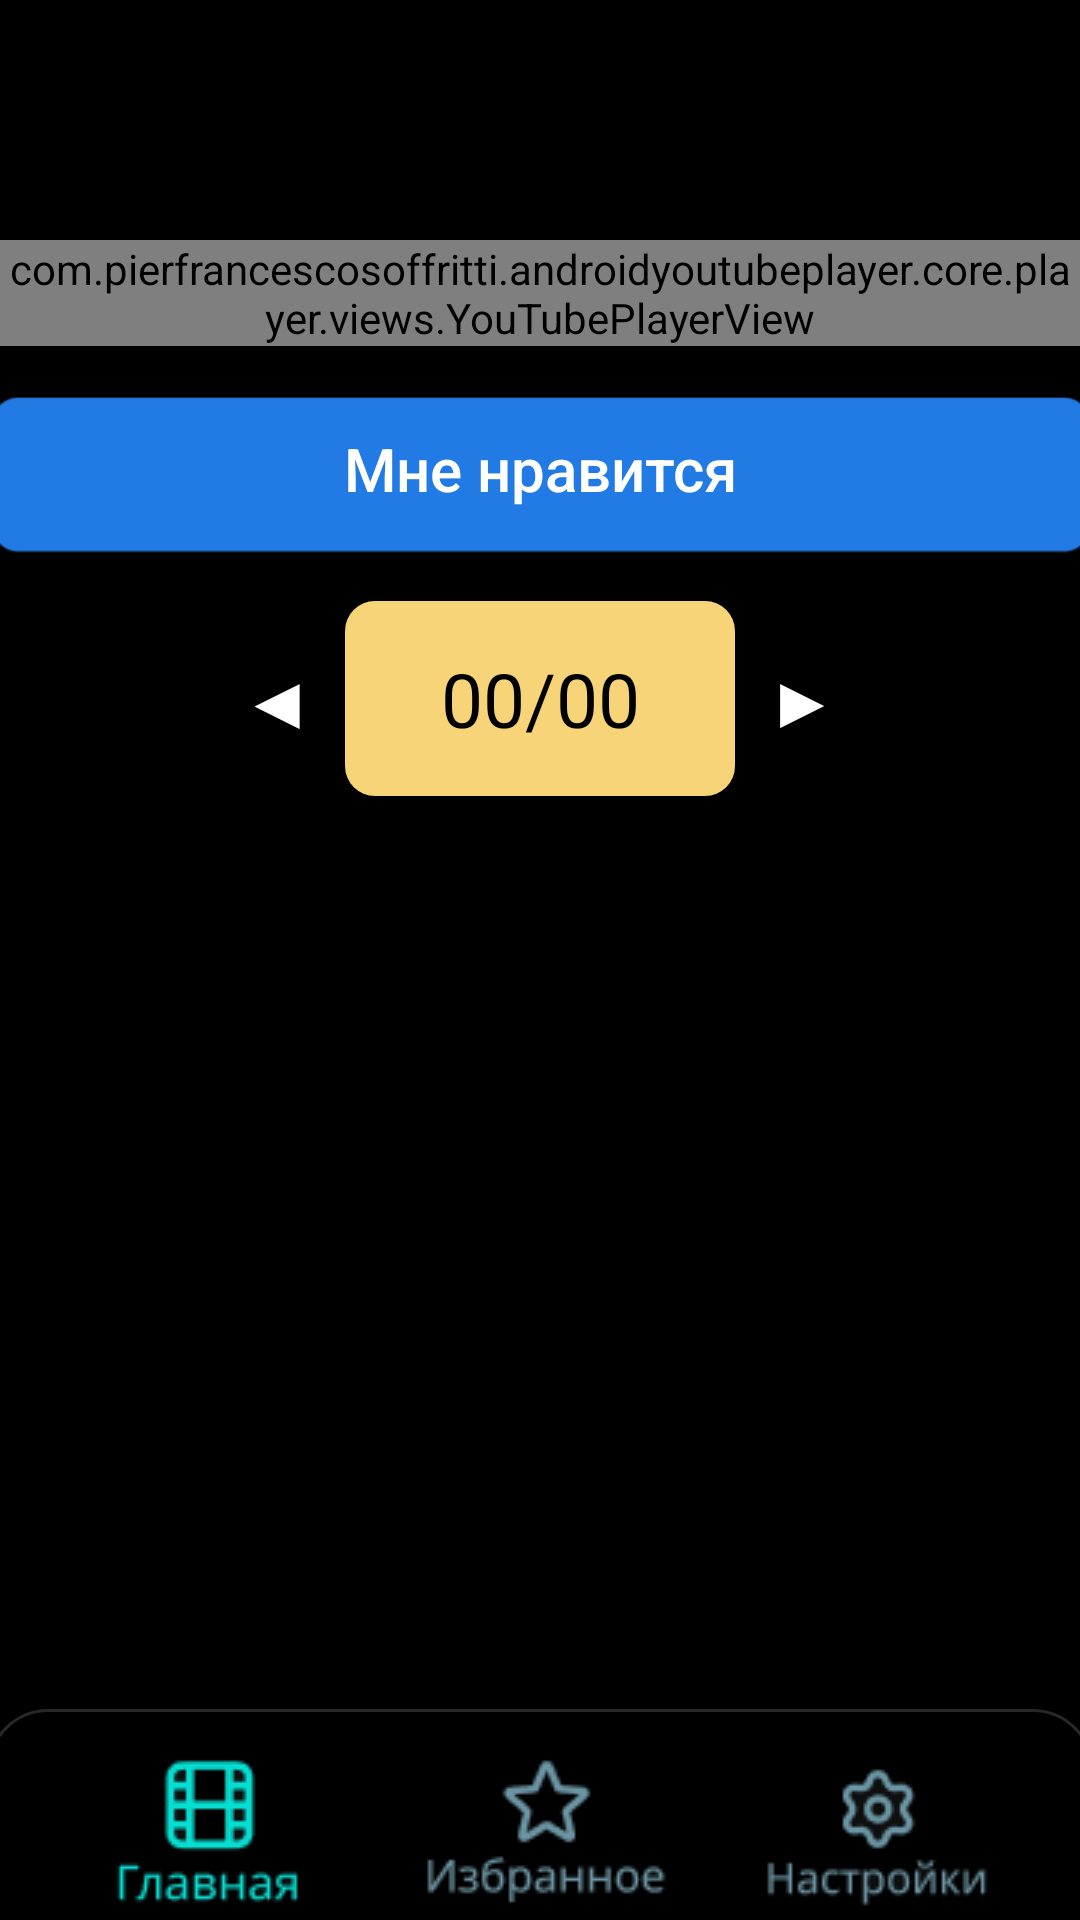

Write the Android layout XML for this screen, with the resource values it uses.
<!-- AndroidManifest.xml: application theme Theme.NeuroDive_Video -->
<!-- res/layout/video.xml -->
<?xml version="1.0" encoding="utf-8"?>
<androidx.constraintlayout.widget.ConstraintLayout xmlns:android="http://schemas.android.com/apk/res/android"
    xmlns:app="http://schemas.android.com/apk/res-auto"
    xmlns:tools="http://schemas.android.com/tools"
    android:layout_width="match_parent"
    android:layout_height="match_parent"
    android:background="#000000"
    tools:context=".MainActivity">

    <androidx.constraintlayout.widget.ConstraintLayout
        android:id="@+id/video_layout"
        android:layout_width="match_parent"
        android:layout_height="match_parent"
        tools:layout_editor_absoluteY="100dp">

        <com.pierfrancescosoffritti.androidyoutubeplayer.core.player.views.YouTubePlayerView
            android:id="@+id/youtube_player_view"
            android:layout_width="0dp"
            android:layout_height="wrap_content"
            android:layout_marginTop="80dp"
            android:layout_marginBottom="15dp"
            app:layout_constraintBottom_toTopOf="@+id/button_like"
            app:layout_constraintEnd_toEndOf="parent"
            app:layout_constraintStart_toStartOf="parent"
            app:layout_constraintTop_toTopOf="parent" />


        <ImageView
            android:id="@+id/button_like"
            android:layout_width="367dp"
            android:layout_height="55dp"
            android:layout_marginStart="67dp"
            android:layout_marginTop="15dp"
            android:layout_marginEnd="67dp"
            android:onClick="like"
            app:layout_constraintEnd_toEndOf="parent"
            app:layout_constraintStart_toStartOf="parent"
            app:layout_constraintTop_toBottomOf="@+id/youtube_player_view"
            app:srcCompat="@drawable/blue_button" />

        <TextView
            android:id="@+id/textView0"
            android:layout_width="wrap_content"
            android:layout_height="60dp"
            android:layout_marginTop="11dp"
            android:layout_marginBottom="38dp"
            android:fontFamily="sans-serif-medium"
            android:gravity="center"
            android:text="Мне нравится"
            android:textColor="#FFFFFF"
            android:textSize="20sp"
            app:layout_constraintEnd_toEndOf="parent"
            app:layout_constraintStart_toStartOf="parent"
            app:layout_constraintTop_toBottomOf="@+id/youtube_player_view" />


        <TextView
            android:id="@+id/button_back"
            android:layout_width="55dp"
            android:layout_height="65dp"
            android:layout_marginStart="65dp"
            android:layout_marginTop="15dp"
            android:gravity="center"
            android:onClick="back"
            android:text="◀"
            android:textColor="@color/white"
            android:textSize="25sp"
            app:layout_constraintStart_toStartOf="parent"
            app:layout_constraintTop_toBottomOf="@+id/button_like" />

        <TextView
            android:id="@+id/kol_text"
            android:layout_width="130dp"
            android:layout_height="65dp"
            android:layout_marginTop="15dp"
            android:background="@drawable/rounded_corner2"
            android:gravity="center"
            android:radius="50dp"
            android:text="00/00"
            android:textColor="@color/black"
            android:textSize="25sp"
            app:layout_constraintEnd_toEndOf="parent"
            app:layout_constraintStart_toStartOf="parent"
            app:layout_constraintTop_toBottomOf="@+id/button_like" />

        <TextView
            android:id="@+id/button_next"
            android:layout_width="55dp"
            android:layout_height="65dp"
            android:layout_marginTop="15dp"
            android:layout_marginEnd="65dp"
            android:gravity="center"
            android:onClick="next"
            android:text="▶"
            android:textColor="@color/white"
            android:textSize="25sp"
            app:layout_constraintEnd_toEndOf="parent"
            app:layout_constraintTop_toBottomOf="@+id/button_like" />

        <ImageView
            android:id="@+id/imageView"
            android:layout_width="0dp"
            android:layout_height="0dp"
            android:visibility="invisible"
            app:layout_constraintBottom_toBottomOf="@+id/kol_text"
            app:layout_constraintEnd_toEndOf="@+id/kol_text"
            app:layout_constraintStart_toStartOf="@+id/kol_text"
            app:layout_constraintTop_toTopOf="@+id/kol_text"
            app:srcCompat="@drawable/like3" />


    </androidx.constraintlayout.widget.ConstraintLayout>

    <TextView
        android:id="@+id/bottommenusettings"
        android:layout_width="match_parent"
        android:layout_height="90dp"
        android:layout_marginStart="-5dp"
        android:layout_marginEnd="-5dp"
        android:layout_marginBottom="-20dp"
        android:background="@drawable/bottommenuborder"
        app:layout_constraintBottom_toBottomOf="parent"
        app:layout_constraintEnd_toEndOf="parent"
        app:layout_constraintStart_toStartOf="parent" />

    <ImageView
        android:id="@+id/imageView2"
        android:layout_width="wrap_content"
        android:layout_height="wrap_content"
        android:layout_marginStart="21dp"
        app:layout_constraintBottom_toBottomOf="parent"
        app:layout_constraintStart_toStartOf="@+id/video_layout"
        app:srcCompat="@drawable/mainyes" />

    <ImageView
        android:id="@+id/imageView3"
        android:layout_width="wrap_content"
        android:layout_height="wrap_content"
        android:onClick="toTop"
        app:layout_constraintBottom_toBottomOf="parent"
        app:layout_constraintStart_toStartOf="@+id/video_layout"
        app:layout_constraintEnd_toEndOf="@+id/video_layout"
        app:srcCompat="@drawable/topnot" />

    <ImageView
        android:id="@+id/imageView4"
        android:layout_width="wrap_content"
        android:layout_height="wrap_content"
        android:layout_marginEnd="21dp"
        android:onClick="toSettings"
        app:layout_constraintBottom_toBottomOf="parent"
        app:layout_constraintEnd_toEndOf="@+id/video_layout"
        app:srcCompat="@drawable/settingsnot" />

</androidx.constraintlayout.widget.ConstraintLayout>
<!-- resources referenced by this layout -->
<resources>
  <!-- drawable blue_button: png bitmap (drawable, 2383 bytes) -->
  <!-- drawable bottommenuborder (drawable) -->
  <?xml version="1.0" encoding="utf-8"?>
  <shape xmlns:android="http://schemas.android.com/apk/res/android" android:shape="rectangle">
      <corners android:radius="20dp" />
      <solid android:color="#000000" />
      <stroke android:width="1dp" android:color="#292727" />
  </shape>
  <!-- drawable like3: png bitmap (drawable, 57813 bytes) -->
  <!-- drawable mainyes: png bitmap (drawable, 1633 bytes) -->
  <!-- drawable rounded_corner2 (drawable) -->
  <shape xmlns:android="http://schemas.android.com/apk/res/android">
      <solid android:color="#f8d478" />
      <corners android:radius="10dp" />
  </shape>
  <!-- drawable settingsnot: png bitmap (drawable, 2223 bytes) -->
  <!-- drawable topnot: png bitmap (drawable, 2545 bytes) -->
  <style name="Theme.NeuroDive_Video" parent="Base.Theme.NeuroDive_Video" />
  <style name="Base.Theme.NeuroDive_Video" parent="Theme.Material3.DayNight.NoActionBar">
          
          
      </style>
  <!-- not gathered from this repository: default colours our renderer supplied (Android Studio template values) -->
  <color name="black">#FF000000</color>
  <color name="white">#FFFFFFFF</color>
</resources>
